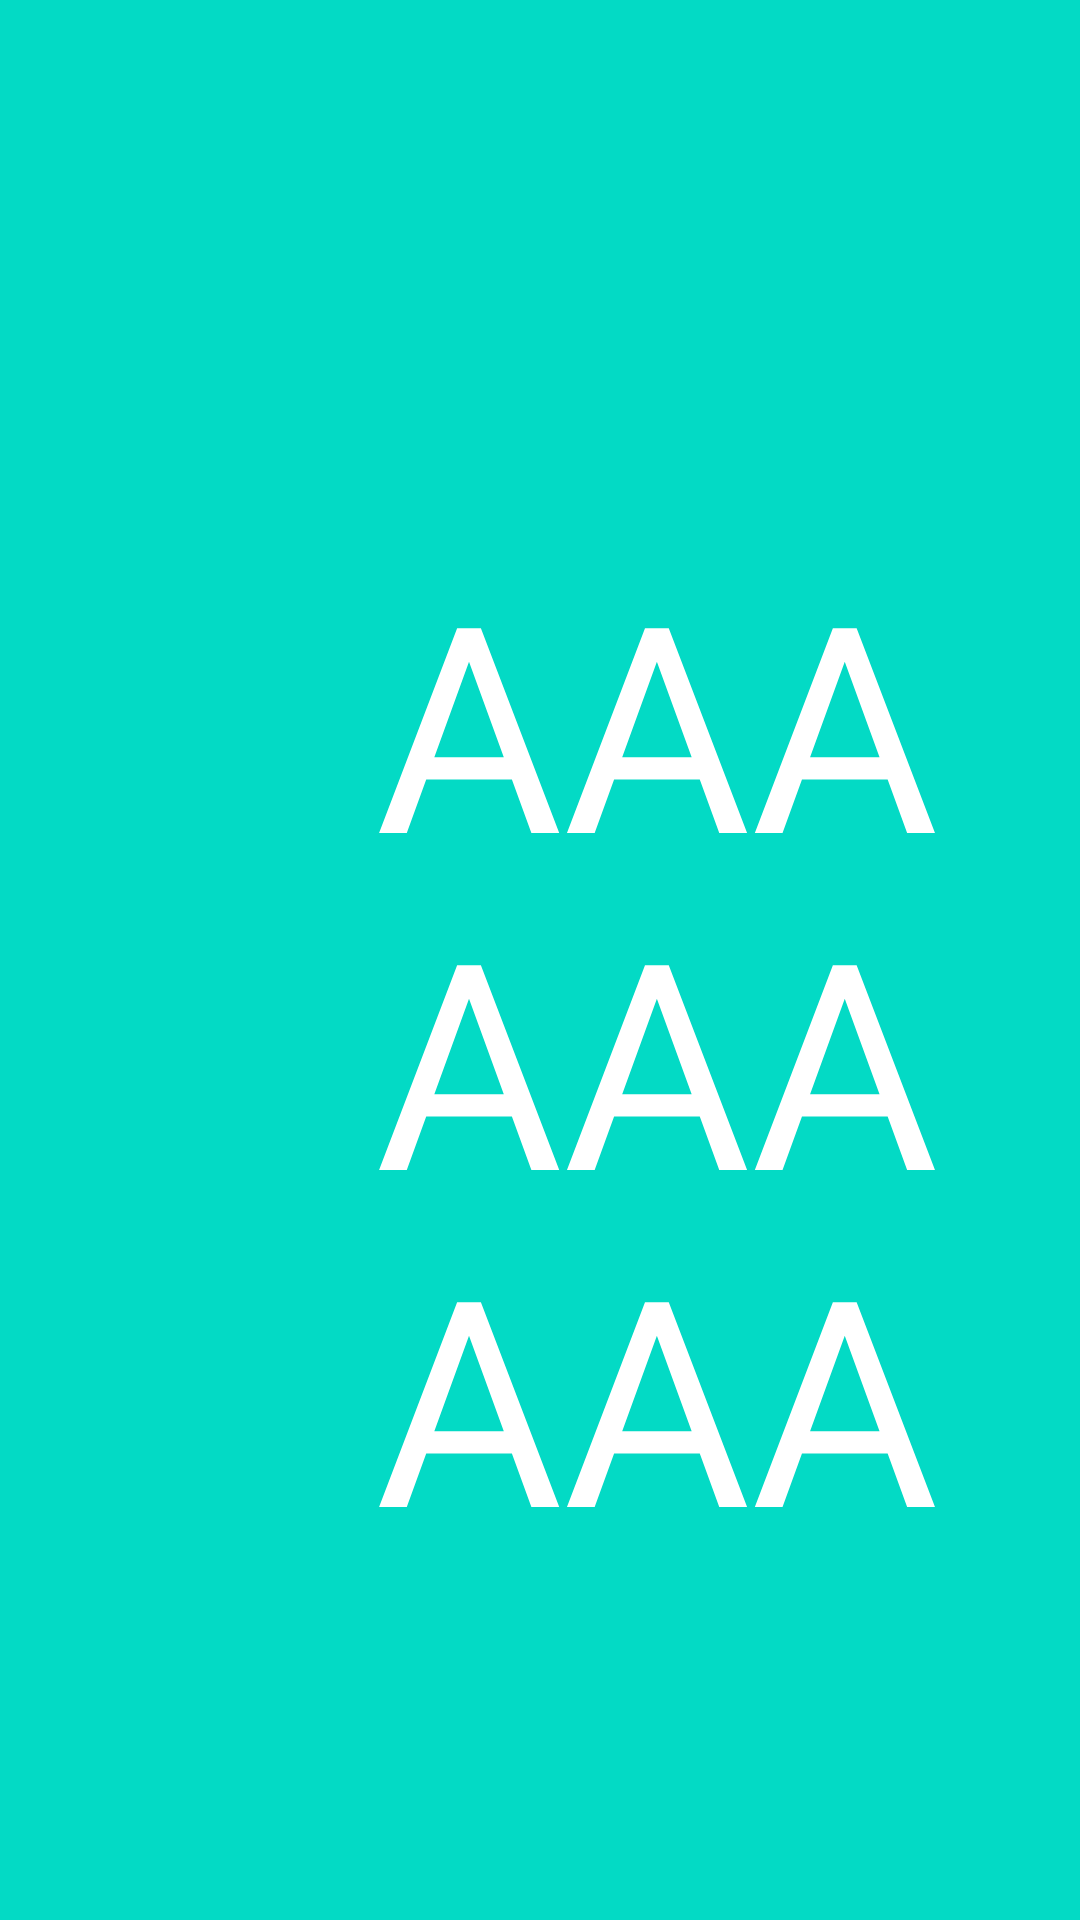

This screen was rendered from an Android layout file. Write that file and the resources it references.
<!-- AndroidManifest.xml: application theme Theme.MisRutinas -->
<!-- res/layout/fragment_search.xml -->
<?xml version="1.0" encoding="utf-8"?>
<FrameLayout xmlns:android="http://schemas.android.com/apk/res/android"
    xmlns:app="http://schemas.android.com/apk/res-auto"
    xmlns:tools="http://schemas.android.com/tools"
    android:layout_width="match_parent"
    android:layout_height="match_parent"
    tools:context=".SearchFragment"
    android:background="@color/teal_200"

    >

    
    <androidx.constraintlayout.widget.ConstraintLayout
        android:layout_width="match_parent"
        android:layout_height="match_parent">

        <TextView
            android:layout_width="235dp"
            android:layout_height="347dp"
            android:layout_marginTop="176dp"
            android:text="AAAAAAAAAA"
            android:textColor="#FFFFFF"
            android:textSize="96sp"
            app:layout_constraintEnd_toEndOf="parent"
            app:layout_constraintTop_toTopOf="parent" />
    </androidx.constraintlayout.widget.ConstraintLayout>

</FrameLayout>
<!-- resources referenced by this layout -->
<resources>
  <color name="teal_200">#FF03DAC5</color>
  <style name="Theme.MisRutinas" parent="Theme.MaterialComponents.DayNight.DarkActionBar">
          
          <item name="colorPrimary">@color/purple_700</item>
          <item name="colorPrimaryVariant">@color/purple_700</item>
          <item name="colorOnPrimary">@color/white</item>
          
          <item name="colorSecondary">@color/teal_200</item>
          <item name="colorSecondaryVariant">@color/teal_700</item>
          <item name="colorOnSecondary">@color/black</item>
          
          <item name="android:statusBarColor" tools:targetApi="l">?attr/colorPrimaryVariant</item>
          
      </style>
  <color name="purple_700">#323037</color>
  <color name="white">#FFFFFFFF</color>
  <color name="teal_700">#FF018786</color>
  <color name="black">#FF000000</color>
</resources>
